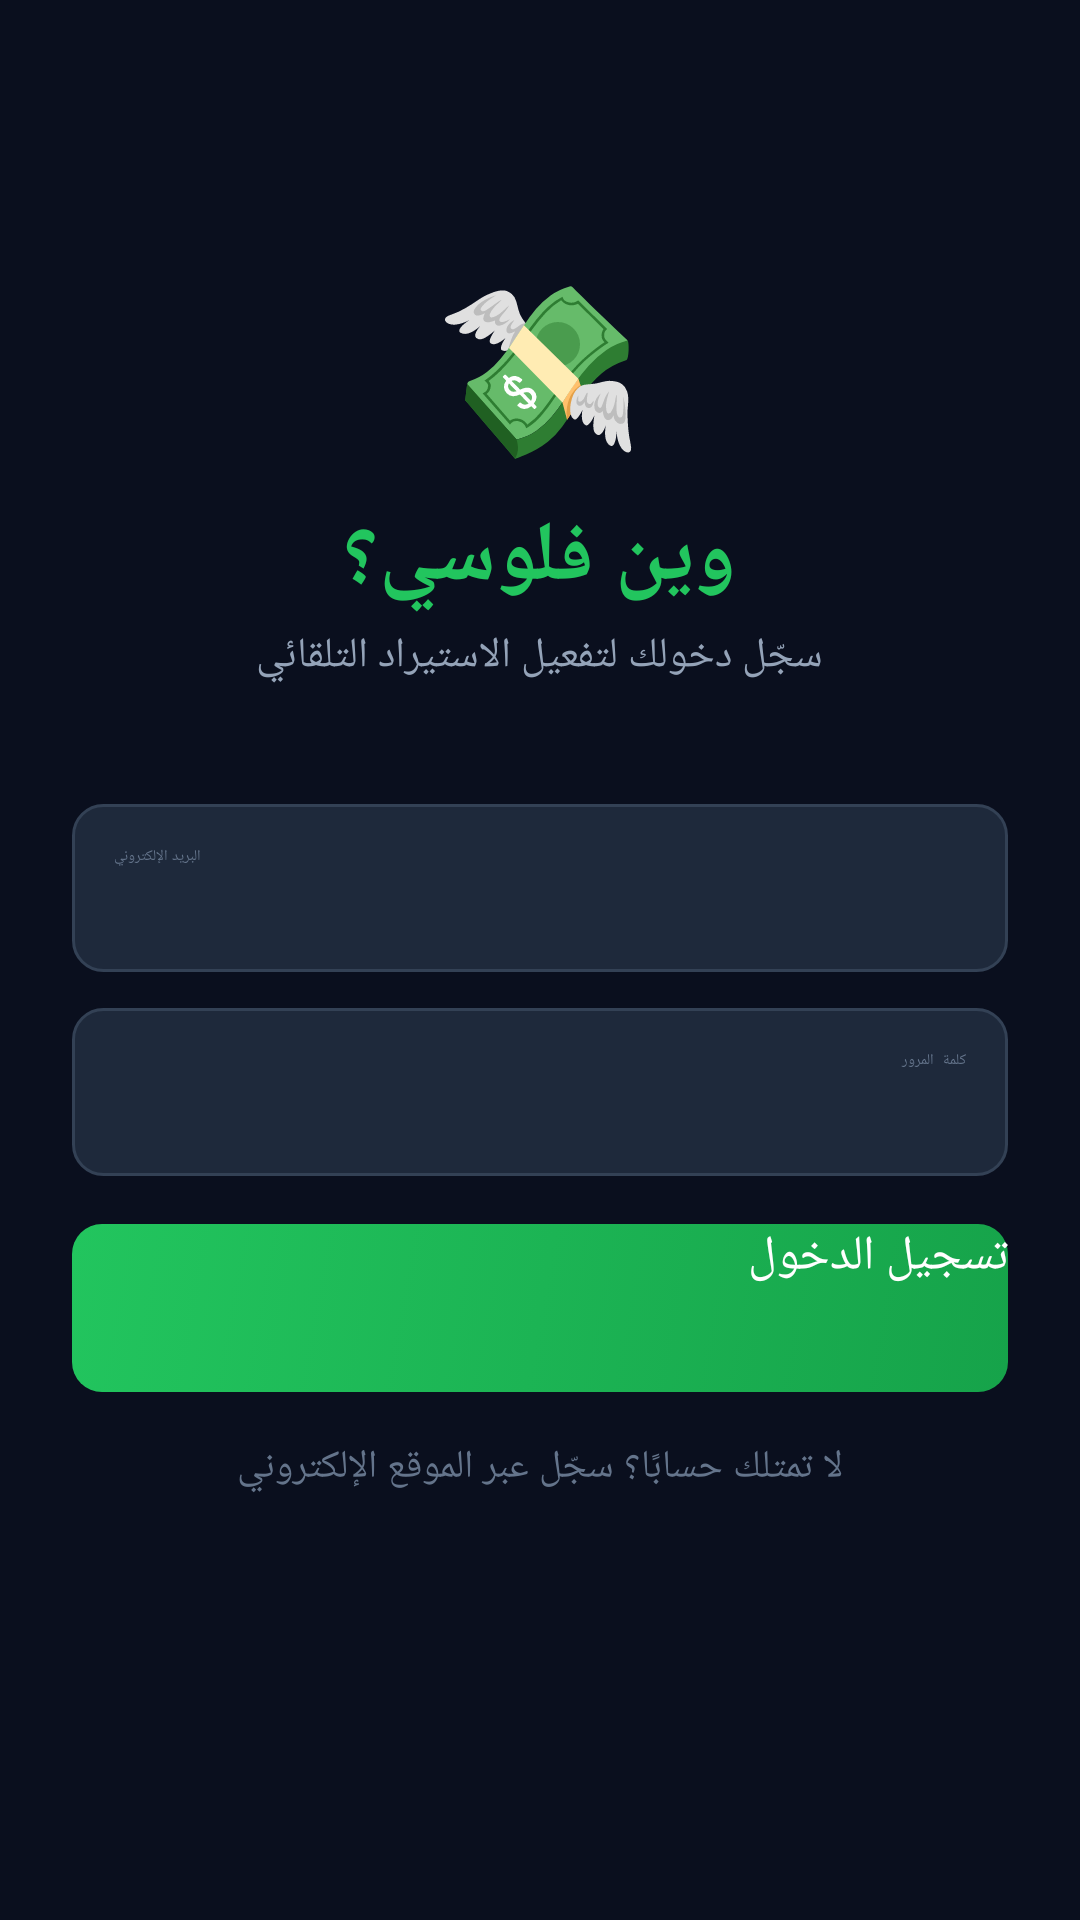

Here is an Android app screen rendered from its layout file. Give the layout XML and the strings, colors and styles it references.
<!-- AndroidManifest.xml: application theme Theme.WaynFloosi -->
<!-- res/layout/activity_login.xml -->
<?xml version="1.0" encoding="utf-8"?>
<ScrollView xmlns:android="http://schemas.android.com/apk/res/android"
    android:layout_width="match_parent" android:layout_height="match_parent"
    android:background="#0a0f1e" android:padding="24dp">
    <LinearLayout android:layout_width="match_parent" android:layout_height="wrap_content"
        android:orientation="vertical" android:gravity="center"
        android:paddingTop="60dp" android:layoutDirection="rtl">
        <TextView android:layout_width="wrap_content" android:layout_height="wrap_content"
            android:text="💸" android:textSize="56sp" android:layout_marginBottom="8dp"/>
        <TextView android:layout_width="wrap_content" android:layout_height="wrap_content"
            android:text="وين فلوسي؟" android:textSize="28sp" android:textStyle="bold"
            android:textColor="#22c55e" android:layout_marginBottom="4dp"/>
        <TextView android:layout_width="wrap_content" android:layout_height="wrap_content"
            android:text="سجّل دخولك لتفعيل الاستيراد التلقائي"
            android:textSize="14sp" android:textColor="#94a3b8" android:layout_marginBottom="40dp"/>
        <EditText android:id="@+id/emailField" android:layout_width="match_parent"
            android:layout_height="56dp" android:hint="البريد الإلكتروني"
            android:inputType="textEmailAddress" android:textColor="#f1f5f9"
            android:textColorHint="#64748b" android:background="@drawable/input_bg"
            android:padding="14dp" android:gravity="end"
            android:textDirection="rtl" android:layoutDirection="rtl" android:layout_marginBottom="12dp"/>
        <EditText android:id="@+id/passwordField" android:layout_width="match_parent"
            android:layout_height="56dp" android:hint="كلمة المرور"
            android:inputType="textPassword" android:textColor="#f1f5f9"
            android:textColorHint="#64748b" android:background="@drawable/input_bg"
            android:padding="14dp" android:gravity="end"
            android:textDirection="rtl" android:layoutDirection="rtl" android:layout_marginBottom="8dp"/>
        <TextView android:id="@+id/errorText" android:layout_width="match_parent"
            android:layout_height="wrap_content" android:textColor="#ef4444"
            android:textSize="13sp" android:gravity="end" android:visibility="gone"
            android:layout_marginBottom="16dp"/>
        <ProgressBar android:id="@+id/progressBar" android:layout_width="wrap_content"
            android:layout_height="wrap_content" android:visibility="gone" android:layout_marginBottom="8dp"/>
        <Button android:id="@+id/loginBtn" android:layout_width="match_parent"
            android:layout_height="56dp" android:text="تسجيل الدخول"
            android:textSize="16sp" android:textColor="#ffffff"
            android:background="@drawable/btn_primary" android:layout_marginTop="8dp"/>
        <TextView android:layout_width="match_parent" android:layout_height="wrap_content"
            android:text="لا تمتلك حسابًا؟ سجّل عبر الموقع الإلكتروني"
            android:textSize="13sp" android:textColor="#64748b"
            android:gravity="center" android:layout_marginTop="16dp"/>
    </LinearLayout>
</ScrollView>
<!-- resources referenced by this layout -->
<resources>
  <!-- drawable btn_primary (drawable) -->
  <?xml version="1.0" encoding="utf-8"?>
  <selector xmlns:android="http://schemas.android.com/apk/res/android">
      <item android:state_pressed="true">
          <shape><solid android:color="#16a34a"/><corners android:radius="10dp"/></shape>
      </item>
      <item>
          <shape>
              <gradient android:startColor="#16a34a" android:endColor="#22c55e" android:angle="135"/>
              <corners android:radius="10dp"/>
          </shape>
      </item>
  </selector>
  <!-- drawable input_bg (drawable) -->
  <?xml version="1.0" encoding="utf-8"?>
  <shape xmlns:android="http://schemas.android.com/apk/res/android">
      <solid android:color="#1e293b"/>
      <stroke android:width="1dp" android:color="#334155"/>
      <corners android:radius="10dp"/>
  </shape>
</resources>
